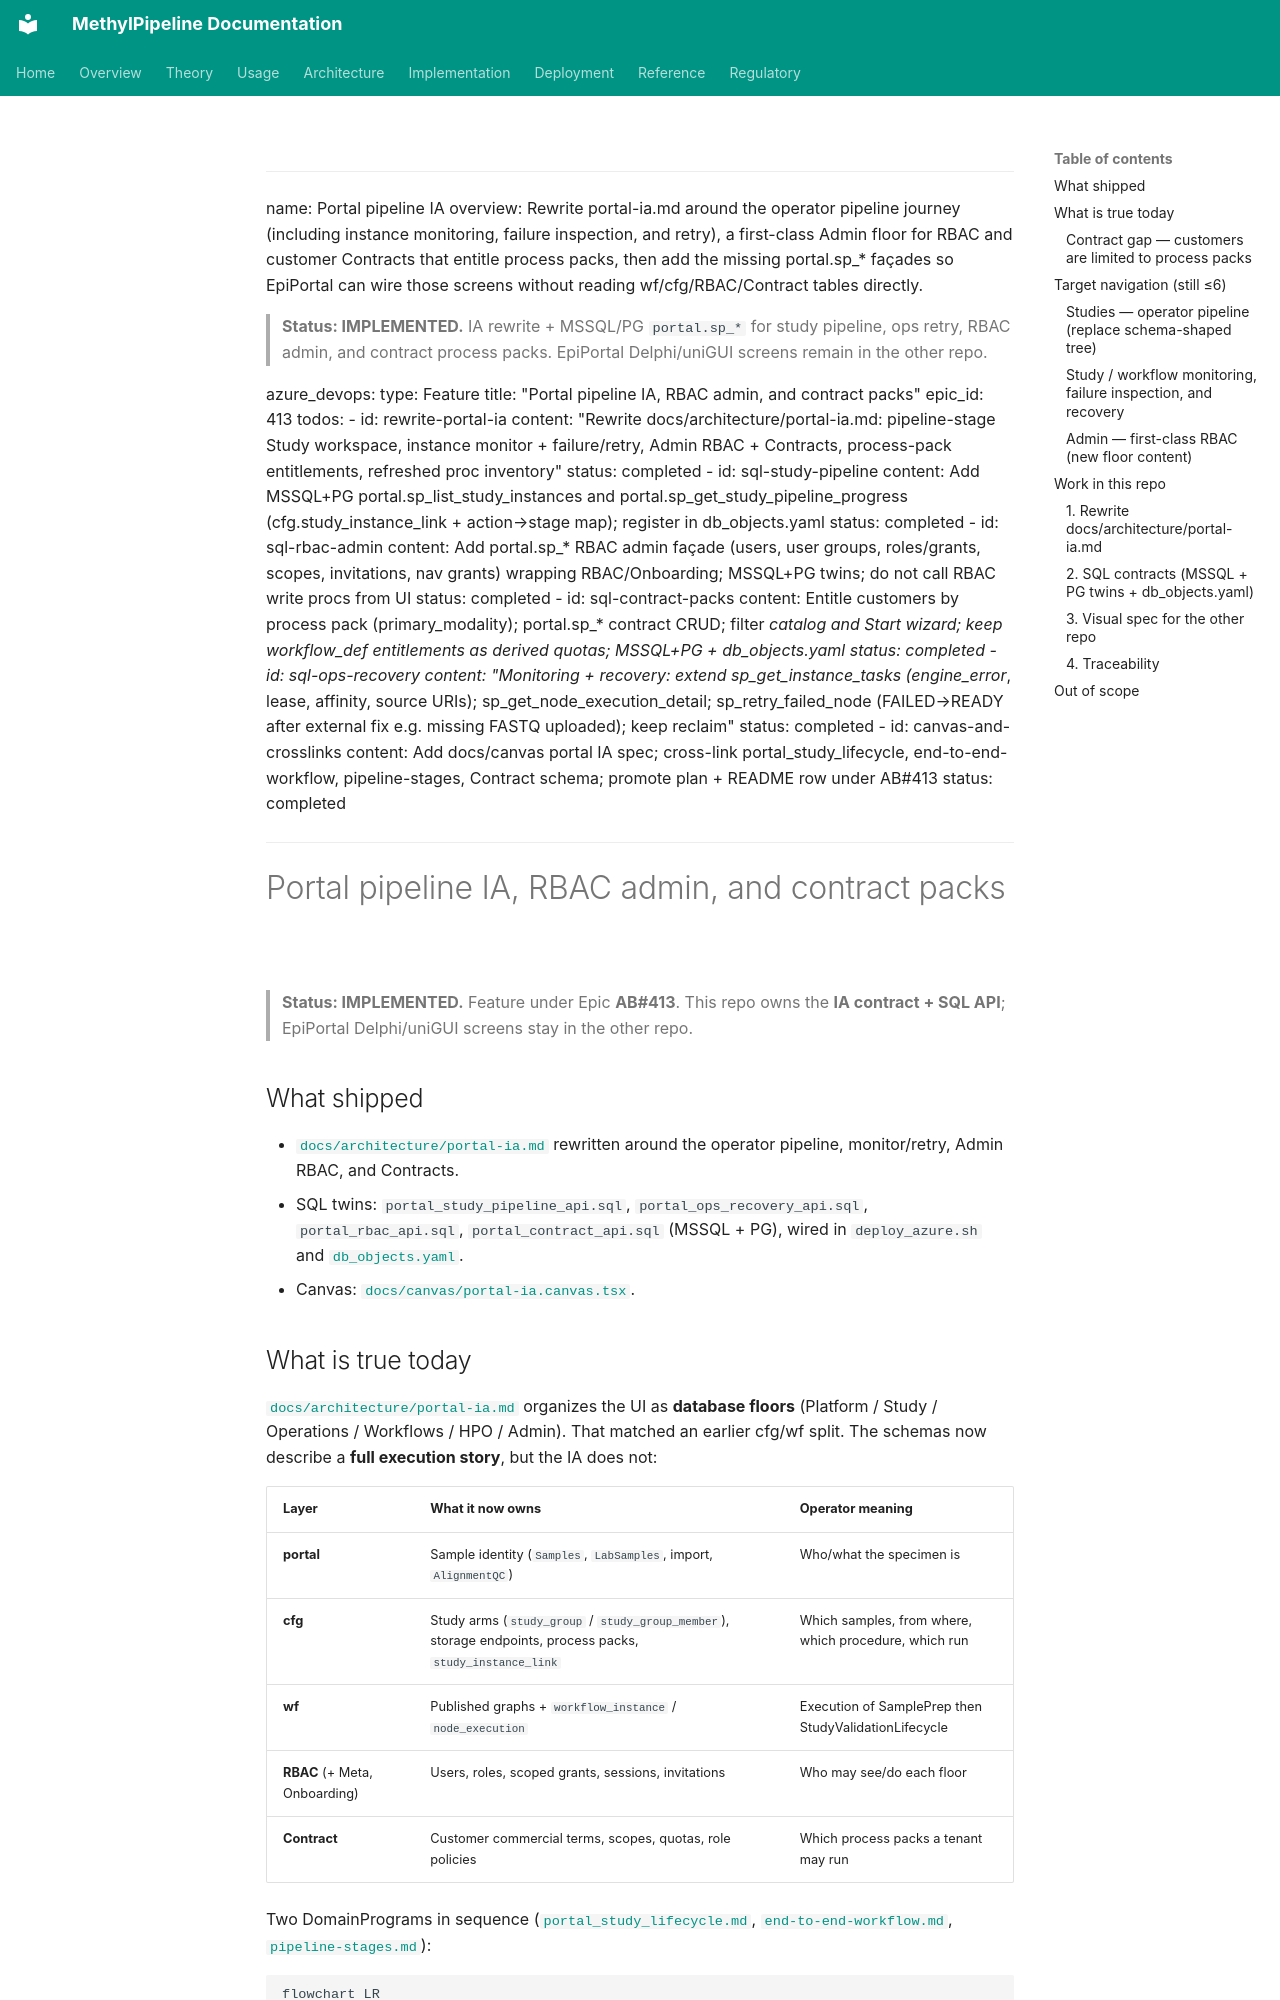

repository: Goliath-Research/GoliathWorkflow · page: plans/portal-pipeline-ia.plan/index.html · generator: mkdocs

---
name: Portal pipeline IA
overview: Rewrite portal-ia.md around the operator pipeline journey (including instance monitoring, failure inspection, and retry), a first-class Admin floor for RBAC and customer Contracts that entitle process packs, then add the missing portal.sp_* façades so EpiPortal can wire those screens without reading wf/cfg/RBAC/Contract tables directly.

> **Status: IMPLEMENTED.** IA rewrite + MSSQL/PG `portal.sp_*` for study pipeline, ops retry, RBAC admin, and contract process packs. EpiPortal Delphi/uniGUI screens remain in the other repo.

azure_devops:
  type: Feature
  title: "Portal pipeline IA, RBAC admin, and contract packs"
  epic_id: 413
todos:
  - id: rewrite-portal-ia
    content: "Rewrite docs/architecture/portal-ia.md: pipeline-stage Study workspace, instance monitor + failure/retry, Admin RBAC + Contracts, process-pack entitlements, refreshed proc inventory"
    status: completed
  - id: sql-study-pipeline
    content: Add MSSQL+PG portal.sp_list_study_instances and portal.sp_get_study_pipeline_progress (cfg.study_instance_link + action→stage map); register in db_objects.yaml
    status: completed
  - id: sql-rbac-admin
    content: Add portal.sp_* RBAC admin façade (users, user groups, roles/grants, scopes, invitations, nav grants) wrapping RBAC/Onboarding; MSSQL+PG twins; do not call RBAC write procs from UI
    status: completed
  - id: sql-contract-packs
    content: Entitle customers by process pack (primary_modality); portal.sp_* contract CRUD; filter *_catalog and Start wizard; keep workflow_def entitlements as derived quotas; MSSQL+PG + db_objects.yaml
    status: completed
  - id: sql-ops-recovery
    content: "Monitoring + recovery: extend sp_get_instance_tasks (engine_error_*, lease, affinity, source URIs); sp_get_node_execution_detail; sp_retry_failed_node (FAILED→READY after external fix e.g. missing FASTQ uploaded); keep reclaim"
    status: completed
  - id: canvas-and-crosslinks
    content: Add docs/canvas portal IA spec; cross-link portal_study_lifecycle, end-to-end-workflow, pipeline-stages, Contract schema; promote plan + README row under AB#413
    status: completed
---

# Portal pipeline IA, RBAC admin, and contract packs

> **Status: IMPLEMENTED.** Feature under Epic **AB#413**. This repo owns the **IA contract + SQL API**; EpiPortal Delphi/uniGUI screens stay in the other repo.

## What shipped

- [`docs/architecture/portal-ia.md`](../architecture/portal-ia.md) rewritten around the operator pipeline, monitor/retry, Admin RBAC, and Contracts.
- SQL twins: `portal_study_pipeline_api.sql`, `portal_ops_recovery_api.sql`, `portal_rbac_api.sql`, `portal_contract_api.sql` (MSSQL + PG), wired in `deploy_azure.sh` and [`db_objects.yaml`](../../workflow_engine/contract/db_objects.yaml).
- Canvas: [`docs/canvas/portal-ia.canvas.tsx`](../canvas/portal-ia.canvas.tsx).
